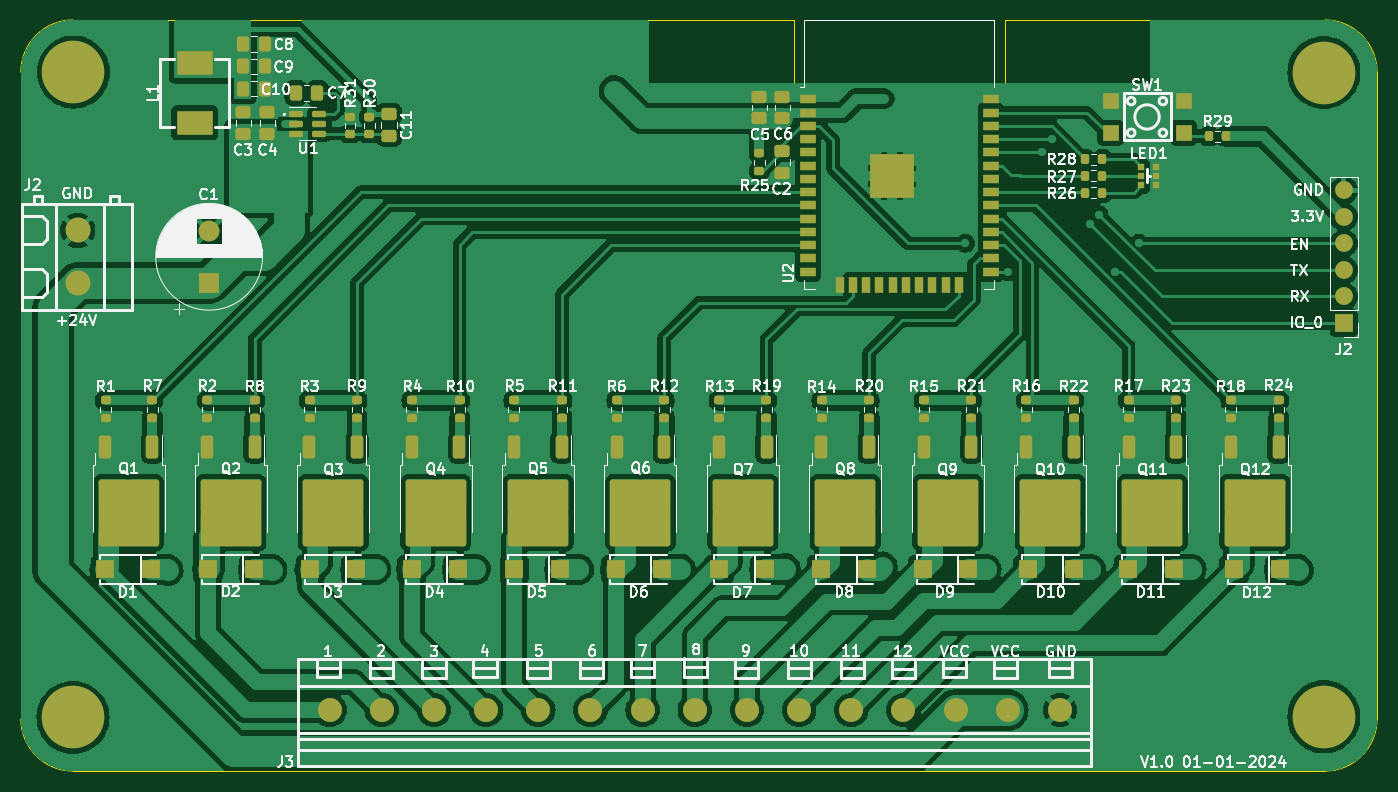
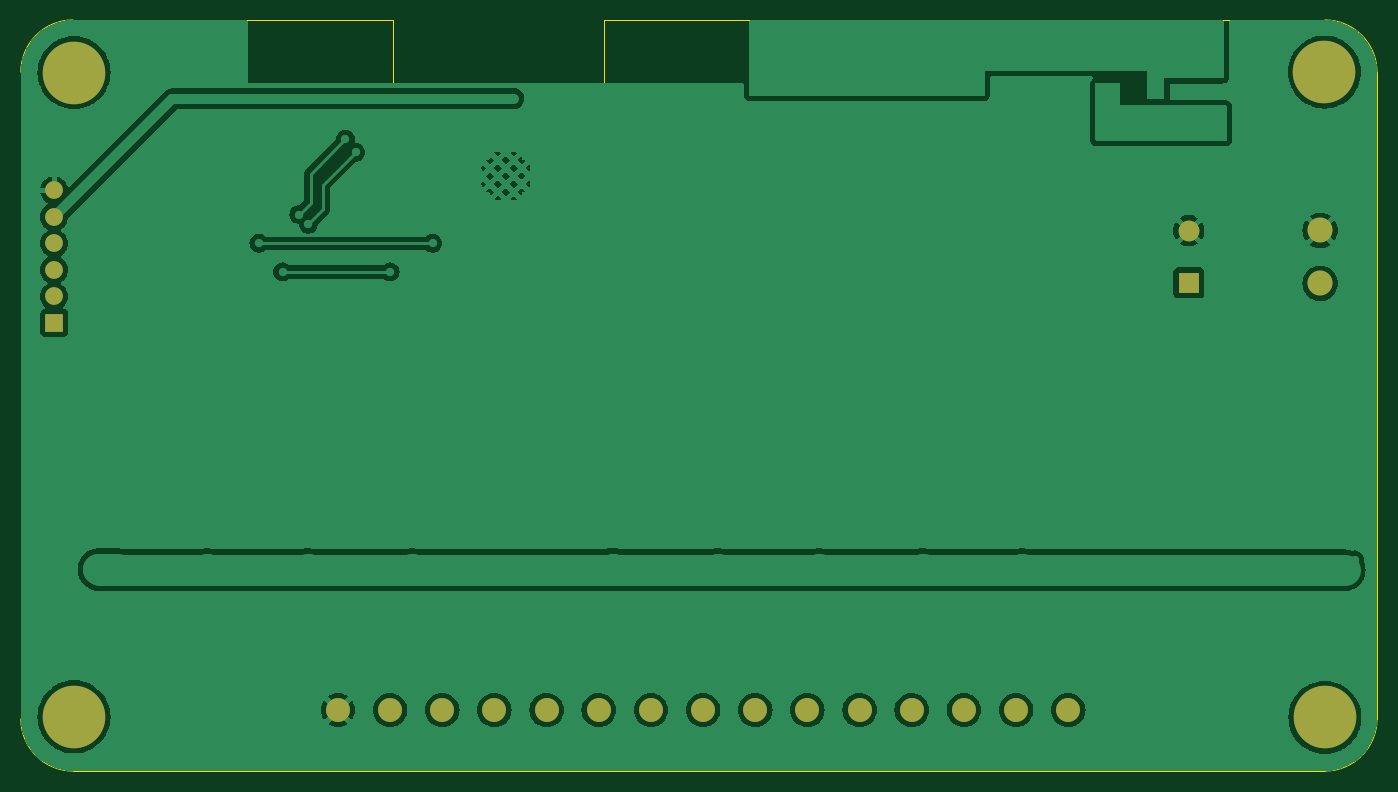
Circuit board: 9 layer files. Board 130.0 x 72.0 mm.
- bottom_copper: RainMaker-B_Cu.gbr (94145 bytes)
- bottom_mask: RainMaker-B_Mask.gbr (1581 bytes)
- paste: RainMaker-B_Paste.gbr (452 bytes)
- bottom_silk: RainMaker-B_Silkscreen.gbr (453 bytes)
- outline: RainMaker-Edge_Cuts.gbr (1184 bytes)
- top_copper: RainMaker-F_Cu.gbr (265584 bytes)
- top_mask: RainMaker-F_Mask.gbr (10376 bytes)
- paste: RainMaker-F_Paste.gbr (9995 bytes)
- top_silk: RainMaker-F_Silkscreen.gbr (163202 bytes)

=== bottom_copper: RainMaker-B_Cu.gbr (94145 bytes, source omitted) ===
=== bottom_mask: RainMaker-B_Mask.gbr ===
%TF.GenerationSoftware,KiCad,Pcbnew,7.0.9*%
%TF.CreationDate,2023-12-31T09:39:46+02:00*%
%TF.ProjectId,RainMaker,5261696e-4d61-46b6-9572-2e6b69636164,rev?*%
%TF.SameCoordinates,Original*%
%TF.FileFunction,Soldermask,Bot*%
%TF.FilePolarity,Negative*%
%FSLAX46Y46*%
G04 Gerber Fmt 4.6, Leading zero omitted, Abs format (unit mm)*
G04 Created by KiCad (PCBNEW 7.0.9) date 2023-12-31 09:39:46*
%MOMM*%
%LPD*%
G01*
G04 APERTURE LIST*
%ADD10C,6.000000*%
%ADD11C,2.300000*%
%ADD12C,2.000000*%
%ADD13R,2.000000X2.000000*%
%ADD14C,2.400000*%
%ADD15R,1.700000X1.700000*%
%ADD16O,1.700000X1.700000*%
G04 APERTURE END LIST*
D10*
%TO.C,REF\u002A\u002A*%
X55000000Y-116850000D03*
%TD*%
D11*
%TO.C,J3*%
X79600000Y-116150000D03*
X84600000Y-116150000D03*
X89600000Y-116150000D03*
X94600000Y-116150000D03*
X99600000Y-116150000D03*
X104600000Y-116150000D03*
X109600000Y-116150000D03*
X114600000Y-116150000D03*
X119600000Y-116150000D03*
X124600000Y-116150000D03*
X129600000Y-116150000D03*
X134600000Y-116150000D03*
X139600000Y-116150000D03*
X144600000Y-116150000D03*
X149600000Y-116150000D03*
%TD*%
D10*
%TO.C,REF\u002A\u002A*%
X174900000Y-116800000D03*
%TD*%
D12*
%TO.C,C1*%
X68050000Y-70200000D03*
D13*
X68050000Y-75200000D03*
%TD*%
D14*
%TO.C,J1*%
X55450000Y-70160000D03*
X55450000Y-75240000D03*
%TD*%
D15*
%TO.C,J2*%
X176800000Y-79040000D03*
D16*
X176800000Y-76500000D03*
X176800000Y-73960000D03*
X176800000Y-71420000D03*
X176800000Y-68880000D03*
X176800000Y-66340000D03*
%TD*%
D10*
%TO.C,REF\u002A\u002A*%
X174900000Y-55050000D03*
%TD*%
%TO.C,REF\u002A\u002A*%
X55050000Y-55000000D03*
%TD*%
M02*

=== paste: RainMaker-B_Paste.gbr ===
%TF.GenerationSoftware,KiCad,Pcbnew,7.0.9*%
%TF.CreationDate,2023-12-31T09:39:46+02:00*%
%TF.ProjectId,RainMaker,5261696e-4d61-46b6-9572-2e6b69636164,rev?*%
%TF.SameCoordinates,Original*%
%TF.FileFunction,Paste,Bot*%
%TF.FilePolarity,Positive*%
%FSLAX46Y46*%
G04 Gerber Fmt 4.6, Leading zero omitted, Abs format (unit mm)*
G04 Created by KiCad (PCBNEW 7.0.9) date 2023-12-31 09:39:46*
%MOMM*%
%LPD*%
G01*
G04 APERTURE LIST*
G04 APERTURE END LIST*
M02*

=== bottom_silk: RainMaker-B_Silkscreen.gbr ===
%TF.GenerationSoftware,KiCad,Pcbnew,7.0.9*%
%TF.CreationDate,2023-12-31T09:39:46+02:00*%
%TF.ProjectId,RainMaker,5261696e-4d61-46b6-9572-2e6b69636164,rev?*%
%TF.SameCoordinates,Original*%
%TF.FileFunction,Legend,Bot*%
%TF.FilePolarity,Positive*%
%FSLAX46Y46*%
G04 Gerber Fmt 4.6, Leading zero omitted, Abs format (unit mm)*
G04 Created by KiCad (PCBNEW 7.0.9) date 2023-12-31 09:39:46*
%MOMM*%
%LPD*%
G01*
G04 APERTURE LIST*
G04 APERTURE END LIST*
M02*

=== outline: RainMaker-Edge_Cuts.gbr ===
%TF.GenerationSoftware,KiCad,Pcbnew,7.0.9*%
%TF.CreationDate,2023-12-31T09:39:46+02:00*%
%TF.ProjectId,RainMaker,5261696e-4d61-46b6-9572-2e6b69636164,rev?*%
%TF.SameCoordinates,Original*%
%TF.FileFunction,Profile,NP*%
%FSLAX46Y46*%
G04 Gerber Fmt 4.6, Leading zero omitted, Abs format (unit mm)*
G04 Created by KiCad (PCBNEW 7.0.9) date 2023-12-31 09:39:46*
%MOMM*%
%LPD*%
G01*
G04 APERTURE LIST*
%TA.AperFunction,Profile*%
%ADD10C,0.100000*%
%TD*%
G04 APERTURE END LIST*
D10*
X175000000Y-122000000D02*
G75*
G03*
X180000000Y-117000000I0J5000000D01*
G01*
X124100000Y-56050000D02*
X144300000Y-56050000D01*
X180000000Y-55000000D02*
G75*
G03*
X175000000Y-50000000I-5000000J0D01*
G01*
X144300000Y-56050000D02*
X144300000Y-50000000D01*
X55000000Y-50000000D02*
X124100000Y-50000000D01*
X55000000Y-50000000D02*
G75*
G03*
X50000000Y-55000000I0J-5000000D01*
G01*
X50000000Y-117000000D02*
G75*
G03*
X55000000Y-122000000I5000000J0D01*
G01*
X175000000Y-50000000D02*
X144300000Y-50000000D01*
X124100000Y-50000000D02*
X124100000Y-56050000D01*
X180000000Y-55000000D02*
X180000000Y-117000000D01*
X50000000Y-55000000D02*
X50000000Y-117000000D01*
X55000000Y-122000000D02*
X175000000Y-122000000D01*
M02*

=== top_copper: RainMaker-F_Cu.gbr (265584 bytes, source omitted) ===
=== top_mask: RainMaker-F_Mask.gbr (10376 bytes, source omitted) ===
=== paste: RainMaker-F_Paste.gbr (9995 bytes, source omitted) ===
=== top_silk: RainMaker-F_Silkscreen.gbr (163202 bytes, source omitted) ===
